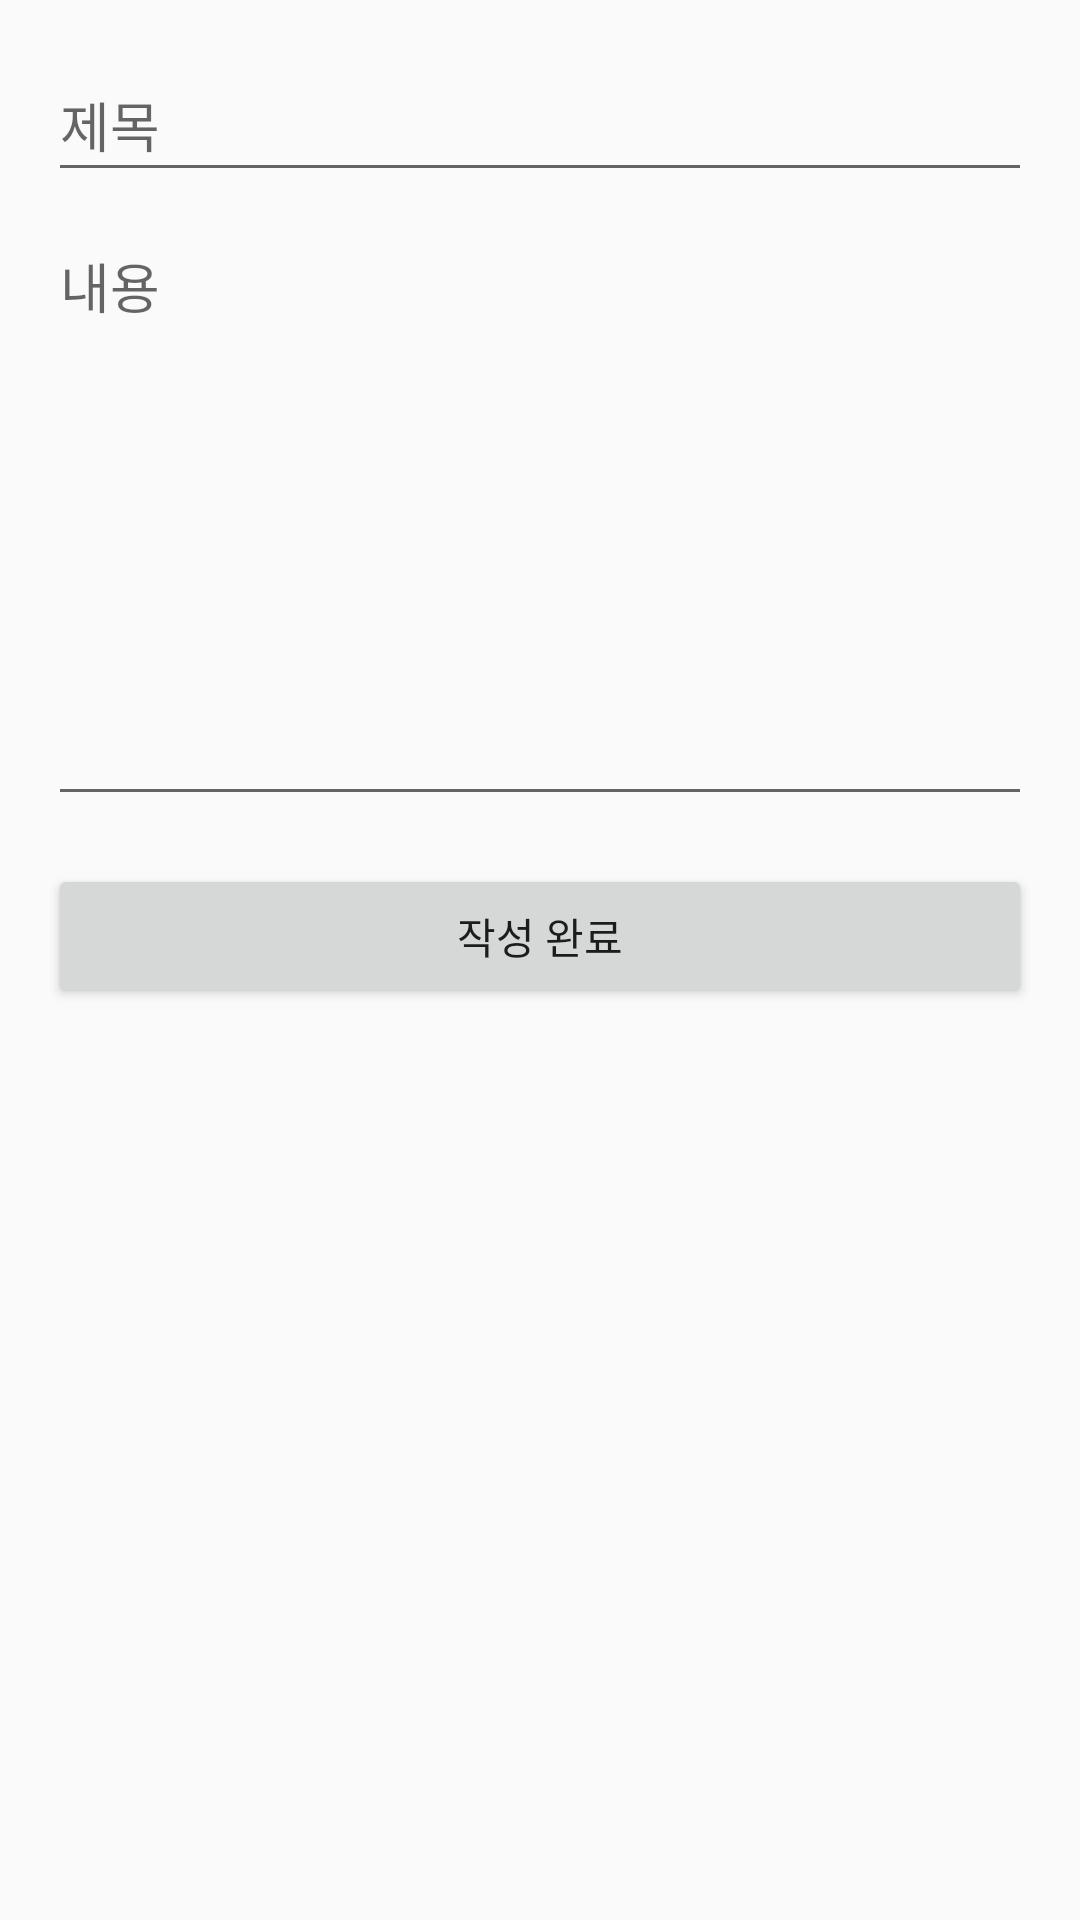

Layout XML and referenced resources for this Android screen:
<!-- AndroidManifest.xml: activity theme Theme.AppCompat.Light.DialogWhenLarge -->
<!-- res/layout/activity_write_post.xml -->
<LinearLayout xmlns:android="http://schemas.android.com/apk/res/android"
    android:layout_width="match_parent"
    android:layout_height="match_parent"
    android:padding="16dp"
    android:orientation="vertical">

    <EditText
        android:id="@+id/input_post_title"
        android:layout_width="match_parent"
        android:layout_height="wrap_content"
        android:minHeight="48dp"
        android:hint="제목" />

    <EditText
        android:id="@+id/input_post_content"
        android:layout_width="match_parent"
        android:layout_height="wrap_content"
        android:hint="내용"
        android:minHeight="200dp"
        android:gravity="top"
        android:inputType="textMultiLine"
        android:layout_marginTop="8dp" />

    <Button
        android:id="@+id/button_submit_post"
        android:layout_width="match_parent"
        android:layout_height="wrap_content"
        android:text="작성 완료"
        android:layout_marginTop="16dp" />
</LinearLayout>
<!-- resources referenced by this layout -->
<resources>

</resources>
